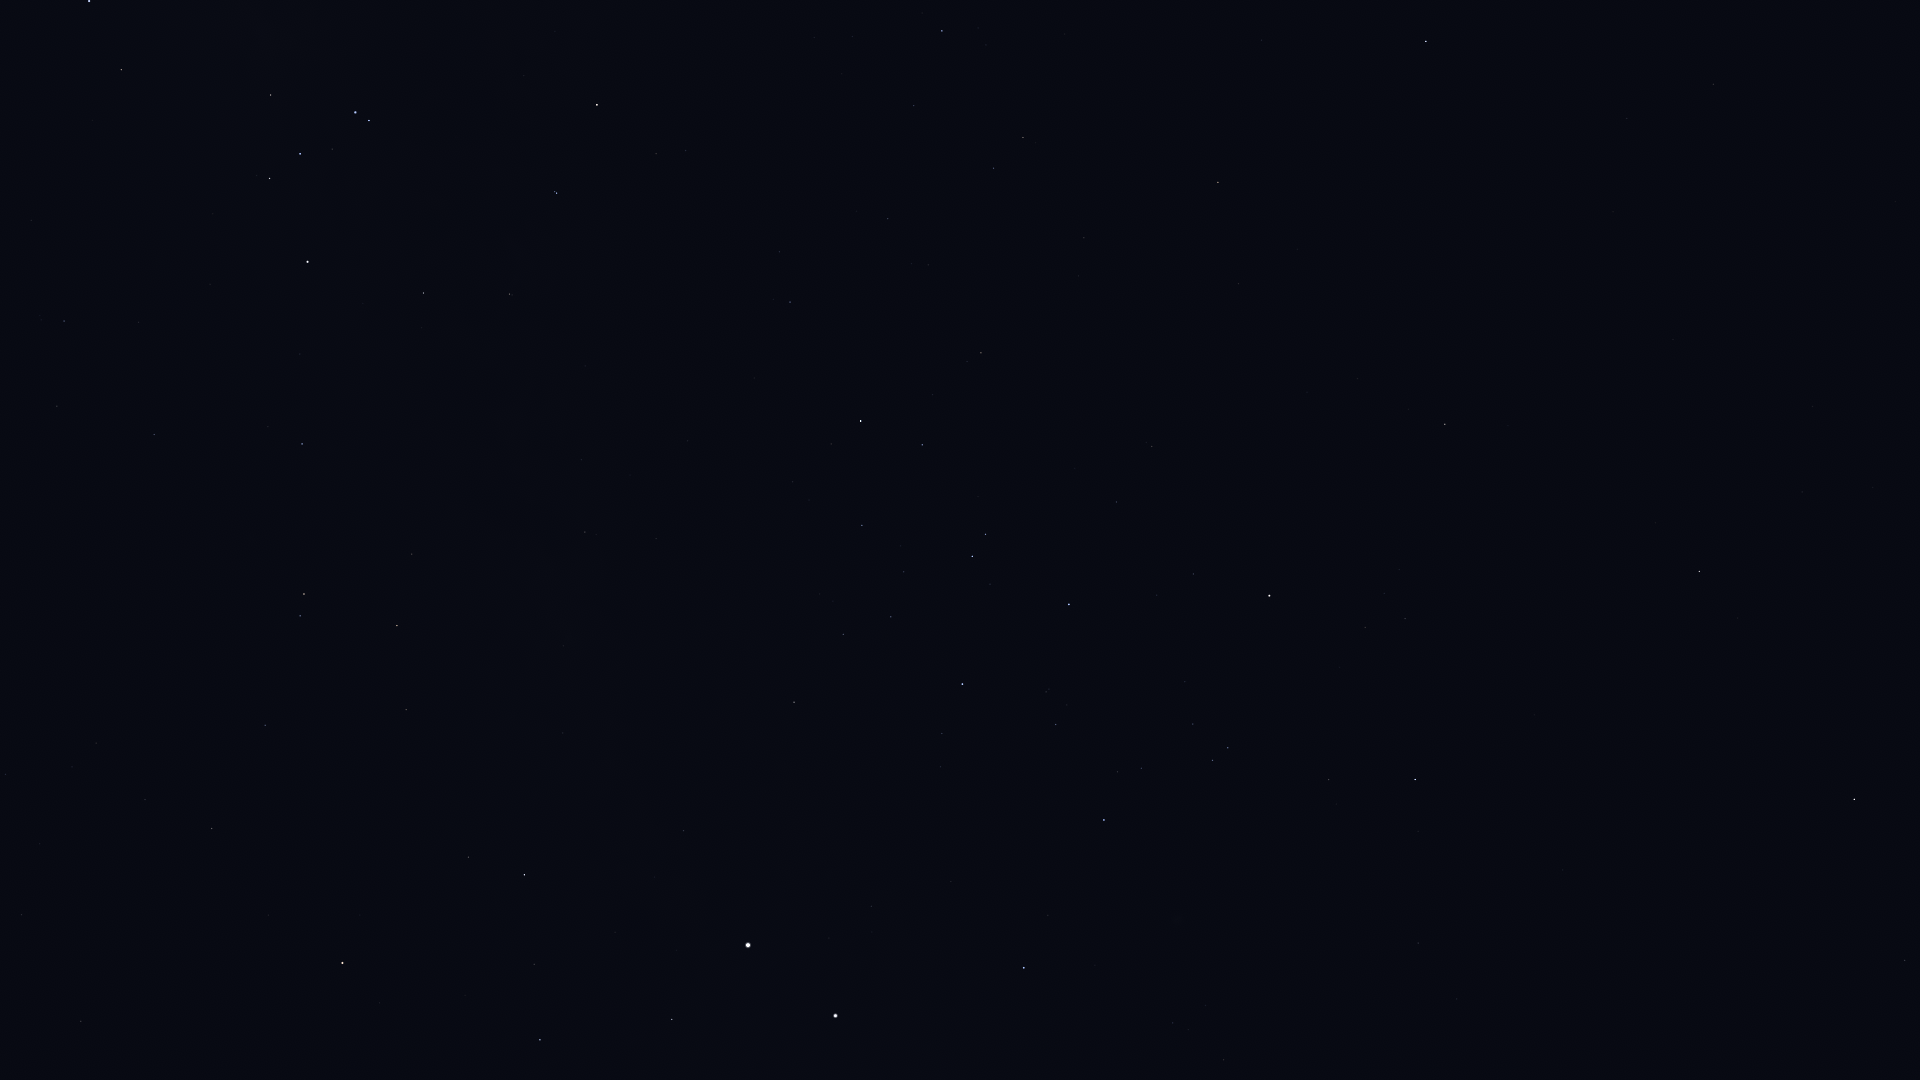

The file beside this chart, header and first rows:
Star_ID, Name, X, Y
59199, Alchiba, 1905, 961
61359, Kraz, 1854, 800
64166, HIP 64166, 1738, 618
64962, HIP 64962, 1699, 572
65109, HIP 65109, 1415, 780
65936, HIP 65936, 1329, 780
66047, Dofida, 1167, 896
66657, HIP 66657, 1024, 968
67464, HIP 67464, 1228, 748
67472, HIP 67472, 1213, 760
68282, HIP 68282, 1141, 768
68702, Hadar, 836, 1016
68895, HIP 68895, 1445, 424
68933, Menkent, 1269, 596
69415, HIP 69415, 1409, 409
69427, Kang, 1713, 84
69974, Khambalia, 1627, 119
70306, HIP 70306, 1358, 379
70576, HIP 70576, 1046, 692
71352, HIP 71352, 1069, 605
71536, HIP 71536, 942, 734
71681, Toliman, 748, 945
71683, Rigil Kentaurus, 748, 945
71860, HIP 71860, 962, 684
71908, HIP 71908, 672, 1019
72571, HIP 72571, 1239, 284
72622, Zubenelgenubi, 1426, 41
73714, Brachium, 1218, 182
74395, HIP 74395, 794, 702
74824, HIP 74824, 684, 831
74946, HIP 74946, 540, 1040
75141, HIP 75141, 922, 445
75177, HIP 75177, 981, 353
75323, HIP 75323, 660, 831
76297, HIP 76297, 861, 421
76552, HIP 76552, 831, 444
77634, HIP 77634, 888, 219
77952, HIP 77952, 524, 875
78104, Iklil, 914, 106
78265, Fang, 942, 31
78384, HIP 78384, 790, 302
78639, HIP 78639, 656, 539
78970, HIP 78970, 777, 249
79509, HIP 79509, 563, 646
80000, HIP 80000, 585, 532
80582, HIP 80582, 581, 460
82273, Atria, 342, 963
82363, HIP 82363, 406, 710
82396, Larawag, 597, 105
82514, Xamidimura, 557, 193
82545, Pipirima, 555, 192
82671, HIP 82671, 512, 295
83081, HIP 83081, 397, 626
83547, Rapeto, 458, 304
84143, HIP 84143, 424, 293
84787, Inquill, 359, 419
85258, HIP 85258, 304, 594
85267, HIP 85267, 300, 616
85696, Lesath, 369, 121
85727, HIP 85727, 265, 725
... 16 more rows
